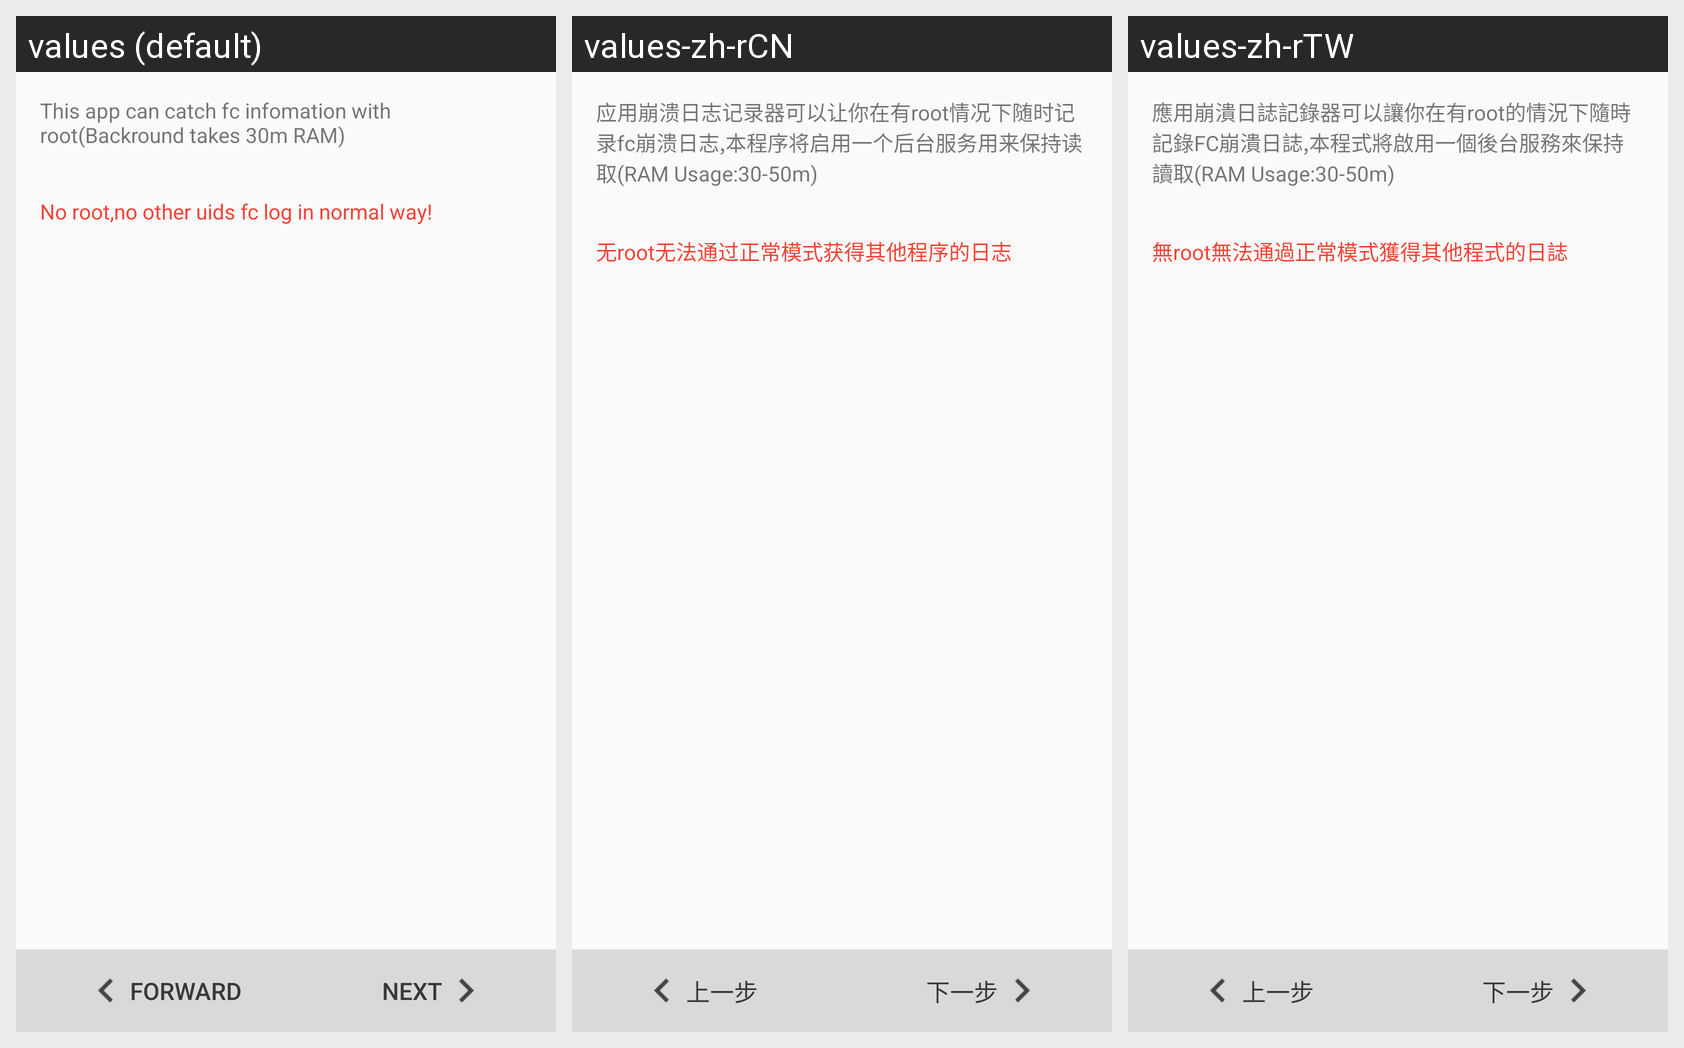

This grid shows one Android layout under several languages. Give, for every string resource on the screen, its name, the default text and each shown locale's text.
Android screen res/layout/setup_1.xml rendered under 3 locales, left to right: values (default), values-zh-rCN, values-zh-rTW. Device: Nexus 5 (rendered at 1080×1920; each locale shown at half size, 540×960, under a caption strip naming it); theme AppTheme.
Strings drawn on this screen, with the default value and each locale's value (text and hints the layout hard-codes, and strings that could not be matched under every locale, appear in the picture but are not listed):

setup_1_1
  values: This app can catch fc infomation with root(Backround takes 30m RAM)
  values-zh-rCN: 应用崩溃日志记录器可以让你在有root情况下随时记录fc崩溃日志,本程序将启用一个后台服务用来保持读取(RAM Usage:30-50m)
  values-zh-rTW: 應用崩潰日誌記錄器可以讓你在有root的情況下隨時記錄FC崩潰日誌,本程式將啟用一個後台服務來保持讀取(RAM Usage:30-50m)

setup_1_2
  values: No root,no other uids fc log in normal way!
  values-zh-rCN: 无root无法通过正常模式获得其他程序的日志
  values-zh-rTW: 無root無法通過正常模式獲得其他程式的日誌

setup_step_before
  values: Forward
  values-zh-rCN: 上一步
  values-zh-rTW: 上一步

setup_step_next
  values: Next
  values-zh-rCN: 下一步
  values-zh-rTW: 下一步
